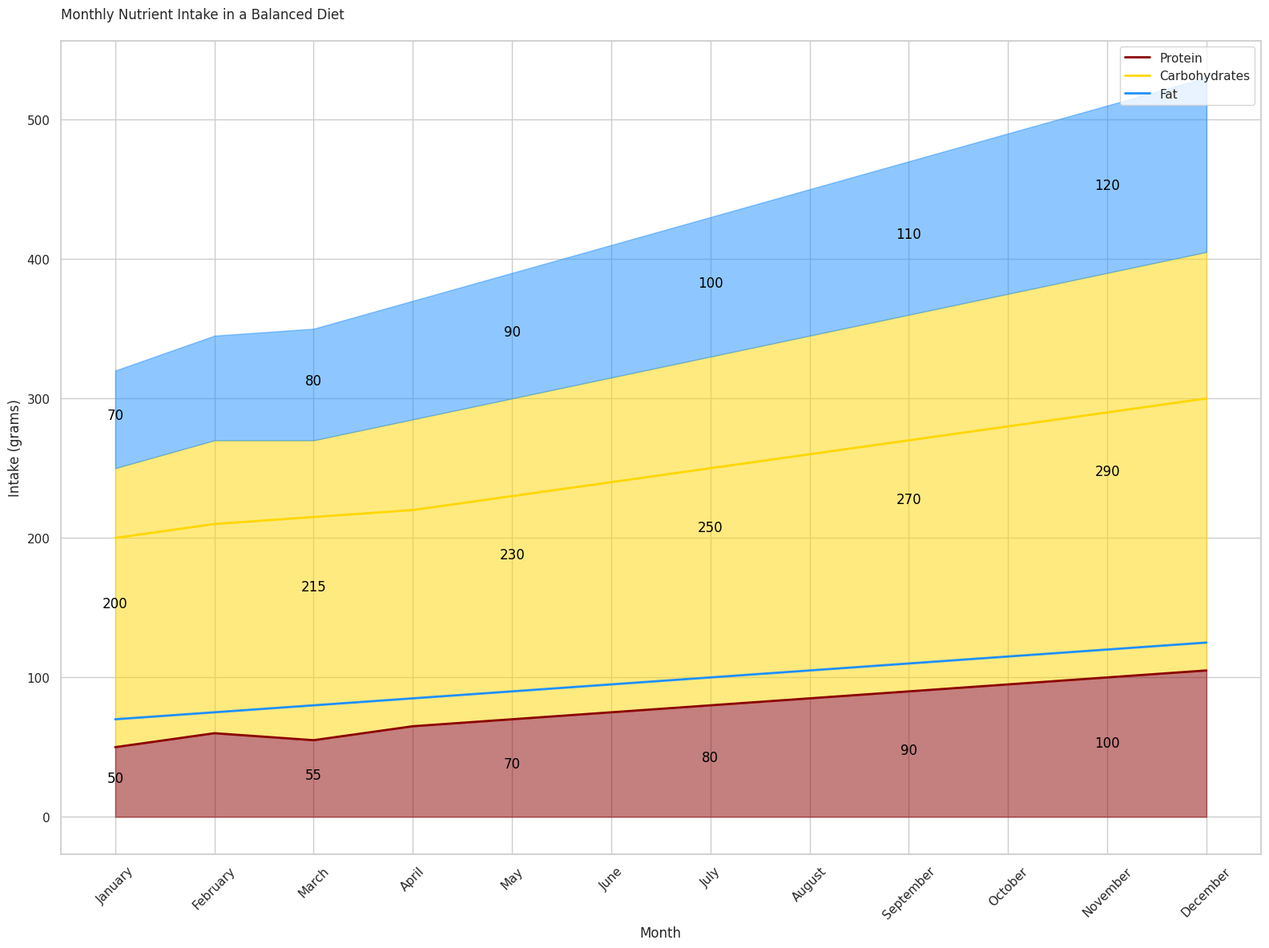

Here is the Python script that generated this plot:

import pandas as pd
import seaborn as sns
import matplotlib.pyplot as plt

data = {
    'Month': ['January', 'February', 'March', 'April', 'May', 'June',
              'July', 'August', 'September', 'October', 'November', 'December'],
    'Protein': [50, 60, 55, 65, 70, 75, 80, 85, 90, 95, 100, 105],
    'Carbohydrates': [200, 210, 215, 220, 230, 240, 250, 260, 270, 280, 290, 300],
    'Fat': [70, 75, 80, 85, 90, 95, 100, 105, 110, 115, 120, 125]
}

df = pd.DataFrame(data)
df_melted = df.melt(id_vars='Month', var_name='Nutrient', value_name='Values')
df_melted['Month'] = pd.Categorical(df_melted['Month'], categories=data['Month'], ordered=True)

plt.figure(figsize=(16, 12))
sns.set(style="whitegrid")

colors = ["#8B0000", "#FFD700", "#1E90FF"]  # Protein, Carbohydrates, Fat

sns.lineplot(data=df_melted, x='Month', y='Values', hue='Nutrient', palette=colors, sort=False, lw=2)

plt.fill_between(data['Month'], df["Protein"], color="#8B0000", alpha=0.5)
plt.fill_between(data['Month'], df["Protein"], df["Protein"] + df["Carbohydrates"], color="#FFD700", alpha=0.5)
plt.fill_between(data['Month'], df["Protein"] + df["Carbohydrates"], df["Protein"] + df["Carbohydrates"] + df["Fat"], color="#1E90FF", alpha=0.5)

for idx, month in enumerate(data['Month']):
    if idx % 2 == 0:
        plt.text(x=idx, y=df.loc[idx, "Protein"]/2, s=df.loc[idx, "Protein"], ha='center', color='black')
        plt.text(x=idx, y=df.loc[idx, "Protein"] + df.loc[idx, "Carbohydrates"]/2, s=df.loc[idx, "Carbohydrates"], ha='center', color='black')
        plt.text(x=idx, y=df.loc[idx, "Protein"] + df.loc[idx, "Carbohydrates"] + df.loc[idx, "Fat"]/2, s=df.loc[idx, "Fat"], ha='center', color='black')

plt.xlabel('Month')
plt.ylabel('Intake (grams)')
plt.title('Monthly Nutrient Intake in a Balanced Diet', pad=20, loc='left')
plt.xticks(rotation=45)
plt.legend(loc='upper right')

plt.tight_layout()
plt.show()
